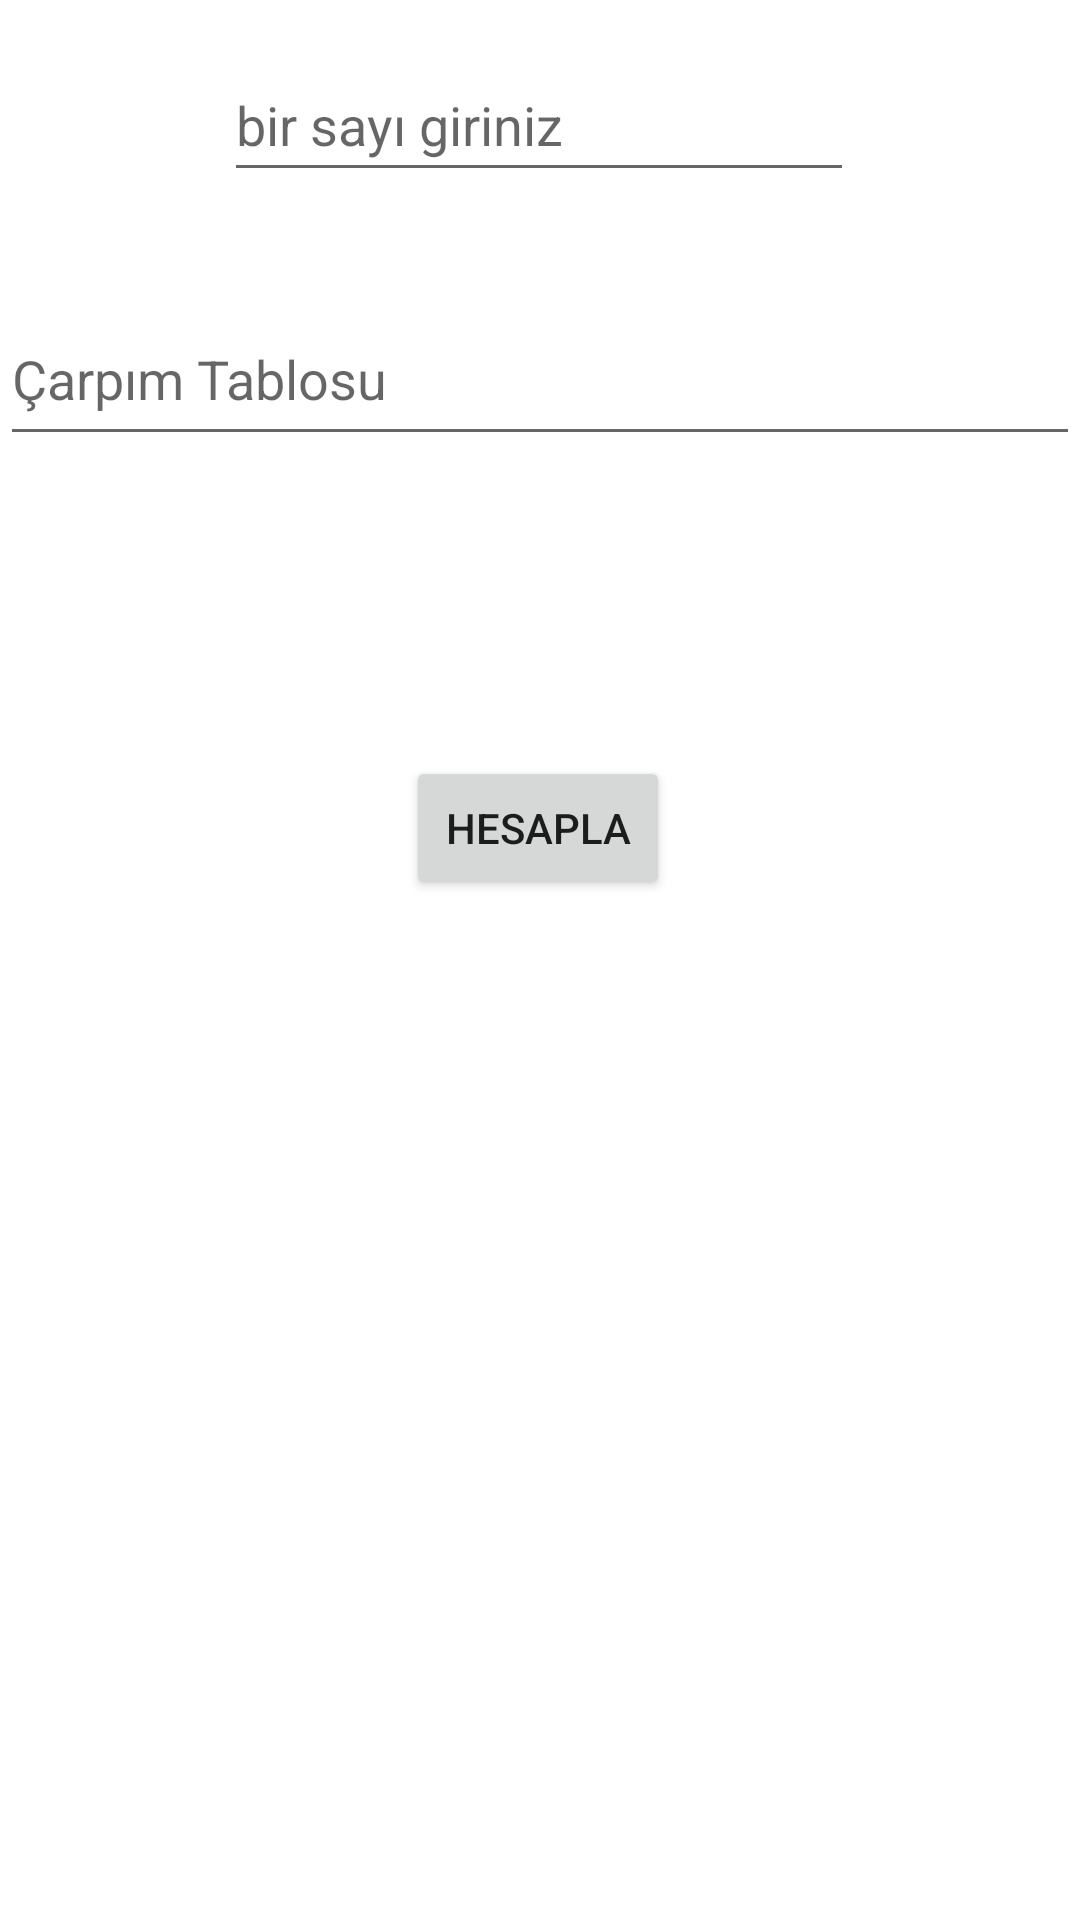

The Android layout XML behind this screen, and the referenced resources:
<!-- AndroidManifest.xml: application theme Theme.MobilUygulamalarDersOrnekleri -->
<!-- res/layout/u2_goldsoru1.xml -->
<?xml version="1.0" encoding="utf-8"?>
<androidx.constraintlayout.widget.ConstraintLayout xmlns:android="http://schemas.android.com/apk/res/android"
    xmlns:app="http://schemas.android.com/apk/res-auto"
    xmlns:tools="http://schemas.android.com/tools"
    android:layout_width="match_parent"
    android:layout_height="match_parent">

    <EditText
        android:id="@+id/txtSayi"
        android:layout_width="wrap_content"
        android:layout_height="wrap_content"
        android:layout_marginTop="16dp"
        android:ems="10"
        android:hint="bir sayı giriniz"
        android:inputType="number"
        android:minHeight="48dp"
        app:layout_constraintEnd_toEndOf="parent"
        app:layout_constraintHorizontal_bias="0.497"
        app:layout_constraintStart_toStartOf="parent"
        app:layout_constraintTop_toTopOf="parent" />

    <EditText
        android:id="@+id/txtTekSayiTop"
        android:layout_width="0dp"
        android:layout_height="wrap_content"
        android:layout_marginTop="40dp"
        android:ems="10"
        android:gravity="start|top"
        android:hint="Çarpım Tablosu"
        android:inputType="textMultiLine"
        android:minHeight="48dp"
        app:layout_constraintEnd_toEndOf="parent"
        app:layout_constraintHorizontal_bias="0.0"
        app:layout_constraintStart_toStartOf="parent"
        app:layout_constraintTop_toBottomOf="@+id/txtSayi" />

    <Button
        android:id="@+id/btnHesapla"
        android:layout_width="wrap_content"
        android:layout_height="wrap_content"
        android:layout_marginBottom="340dp"
        android:onClick="btnHesapla"
        android:text="Hesapla"
        app:layout_constraintBottom_toBottomOf="parent"
        app:layout_constraintEnd_toEndOf="parent"
        app:layout_constraintHorizontal_bias="0.498"
        app:layout_constraintStart_toStartOf="parent" />
</androidx.constraintlayout.widget.ConstraintLayout>
<!-- resources referenced by this layout -->
<resources>
  <style name="Theme.MobilUygulamalarDersOrnekleri" parent="Theme.MaterialComponents.DayNight.DarkActionBar">
          
          <item name="colorPrimary">@color/purple_500</item>
          <item name="colorPrimaryVariant">@color/purple_700</item>
          <item name="colorOnPrimary">@color/white</item>
          
          <item name="colorSecondary">@color/teal_200</item>
          <item name="colorSecondaryVariant">@color/teal_700</item>
          <item name="colorOnSecondary">@color/black</item>
          
          <item name="android:statusBarColor">?attr/colorPrimaryVariant</item>
          
      </style>
  <color name="purple_500">#FF6200EE</color>
  <color name="purple_700">#FF3700B3</color>
  <color name="white">#FFFFFFFF</color>
  <color name="teal_200">#FF03DAC5</color>
  <color name="teal_700">#FF018786</color>
  <color name="black">#FF000000</color>
</resources>
